Run: headless pygame with SDL's dummy video driver; simulated clock (each Clock.tick advances the game by its frame time, no real sleeping); random seed 0; keys injected as events and as key.get_pressed() state; mouse plan: one left click at the window centre at the start of phase 2, then a move to the lower-right quarter at the start of phase 3.
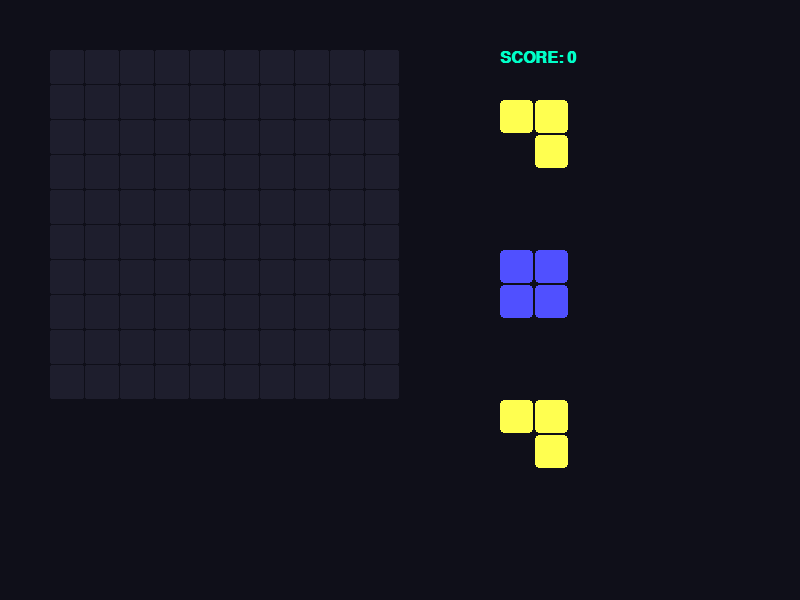
Frame 1 of 4 · flips 1–60 · no input
Frame 2 of 4 · flips 61–180 · clicked the window centre · tapped SPACE, RETURN · held RIGHT (→), D · screen unchanged from frame 1, image omitted
Frame 3 of 4 · flips 181–300 · moved the mouse to the lower-right quarter · held DOWN (↓), S · screen unchanged from frame 2, image omitted
Frame 4 of 4 · flips 301–420 · held LEFT (←), A, UP (↑), W · screen unchanged from frame 3, image omitted

The pygame program that drew these frames:

import pygame
import sys
import random

# --- CONFIGURATION ---
pygame.init()
WIDTH, HEIGHT = 800, 600
screen = pygame.display.set_mode((WIDTH, HEIGHT))
pygame.display.set_caption("Block Puzzle 101")
clock = pygame.time.Clock()

# Colors
DARK_BG = (15, 15, 25)
GRID_COLOR = (30, 30, 45)
ACCENT = (0, 255, 200)
WHITE = (240, 240, 240)
BLOCK_COLORS = [(255, 80, 80), (80, 255, 80), (80, 80, 255), (255, 255, 80), (255, 80, 255)]

# Grid Settings
GRID_SIZE = 10
CELL_SIZE = 35
OFFSET_X, OFFSET_Y = 50, 50

# Game State
grid = [[None for _ in range(GRID_SIZE)] for _ in range(GRID_SIZE)]
score = 0
font = pygame.font.SysFont("Arial", 24, bold=True)

# Define Shapes (Coordinates relative to 0,0)
SHAPES = [
    [(0,0), (1,0), (0,1), (1,1)], # Square
    [(0,0), (1,0), (2,0)],         # Horizontal 3
    [(0,0), (0,1), (0,2)],         # Vertical 3
    [(0,0), (1,0), (1,1)],         # L-shape small
]

class Piece:
    def __init__(self, shape, x, y):
        self.shape = shape
        self.color = random.choice(BLOCK_COLORS)
        self.x, self.y = x, y
        self.dragging = False

    def draw(self, surface):
        for dx, dy in self.shape:
            px = self.x + dx * CELL_SIZE
            py = self.y + dy * CELL_SIZE
            pygame.draw.rect(surface, self.color, (px, py, CELL_SIZE-2, CELL_SIZE-2), border_radius=4)

# Generate 3 random pieces at the bottom
def spawn_pieces():
    return [Piece(random.choice(SHAPES), 500, 100 + (i * 150)) for i in range(3)]

available_pieces = spawn_pieces()
active_piece = None

def check_lines():
    global score
    lines_to_clear_row = []
    lines_to_clear_col = []

    # Check Rows
    for r in range(GRID_SIZE):
        if all(grid[r][c] is not None for c in range(GRID_SIZE)):
            lines_to_clear_row.append(r)
    
    # Check Cols
    for c in range(GRID_SIZE):
        if all(grid[r][c] is not None for r in range(GRID_SIZE)):
            lines_to_clear_col.append(c)

    for r in lines_to_clear_row:
        for c in range(GRID_SIZE): grid[r][c] = None
        score += 100
    for c in lines_to_clear_col:
        for r in range(GRID_SIZE): grid[r][c] = None
        score += 100

# --- MAIN LOOP ---
while True:
    screen.fill(DARK_BG)
    mx, my = pygame.mouse.get_pos()

    for event in pygame.event.get():
        if event.type == pygame.QUIT:
            pygame.quit()
            sys.exit()
        
        if event.type == pygame.MOUSEBUTTONDOWN:
            for p in available_pieces:
                if pygame.Rect(p.x, p.y, CELL_SIZE*2, CELL_SIZE*2).collidepoint(mx, my):
                    active_piece = p
                    p.dragging = True
                    break

        if event.type == pygame.MOUSEBUTTONUP and active_piece:
            # Snap to grid logic
            grid_x = (mx - OFFSET_X) // CELL_SIZE
            grid_y = (my - OFFSET_Y) // CELL_SIZE
            
            can_place = True
            for dx, dy in active_piece.shape:
                tx, ty = grid_x + dx, grid_y + dy
                if not (0 <= tx < GRID_SIZE and 0 <= ty < GRID_SIZE) or grid[ty][tx]:
                    can_place = False
            
            if can_place:
                for dx, dy in active_piece.shape:
                    grid[grid_y + dy][grid_x + dx] = active_piece.color
                available_pieces.remove(active_piece)
                score += len(active_piece.shape) * 10
                check_lines()
            else:
                # Reset position if invalid
                active_piece.x, active_piece.y = 500, 100 # Simplification
            
            active_piece.dragging = False
            active_piece = None
            if not available_pieces: available_pieces = spawn_pieces()

    if active_piece and active_piece.dragging:
        active_piece.x, active_piece.y = mx - CELL_SIZE//2, my - CELL_SIZE//2

    # Draw Grid
    for r in range(GRID_SIZE):
        for c in range(GRID_SIZE):
            rect = (OFFSET_X + c * CELL_SIZE, OFFSET_Y + r * CELL_SIZE, CELL_SIZE-1, CELL_SIZE-1)
            color = grid[r][c] if grid[r][c] else GRID_COLOR
            pygame.draw.rect(screen, color, rect, border_radius=2)

    # Draw Pieces
    for p in available_pieces: p.draw(screen)

    # Draw Score
    score_surf = font.render(f"SCORE: {score}", True, ACCENT)
    screen.blit(score_surf, (500, 50))

        # --- ADD THESE GLOBALS ---
    WIN_SCORE = 100
    game_over = False
    victory = False

    # --- ADD THIS FUNCTION TO CHECK IF A PIECE CAN STILL FIT ---
    def can_any_piece_fit():
        for piece in available_pieces:
            for r in range(GRID_SIZE):
                for c in range(GRID_SIZE):
                    can_place = True
                    for dx, dy in piece.shape:
                        tx, ty = c + dx, r + dy
                        if not (0 <= tx < GRID_SIZE and 0 <= ty < GRID_SIZE) or grid[ty][tx]:
                            can_place = False
                            break
                    if can_place: return True
        return False

    # --- UPDATE YOUR MAIN LOOP DRAWING SECTION ---
    if victory:
        v_surf = font_msg.render("CITY RESTORED: VICTORY!", True, ACCENT)
        screen.blit(v_surf, (WIDTH//2 - 200, HEIGHT//2))
        # Option to keep playing or exit
    elif game_over:
        o_surf = font_msg.render("NO MOVES LEFT: GAME OVER", True, RED)
        screen.blit(o_surf, (WIDTH//2 - 250, HEIGHT//2))

    # --- LOGIC INSIDE THE MOUSE BUTTON UP ---
    if score >= WIN_SCORE:
        victory = True
        
    if not can_any_piece_fit() and not victory:
        game_over = True

    pygame.display.flip()
    clock.tick(60)
